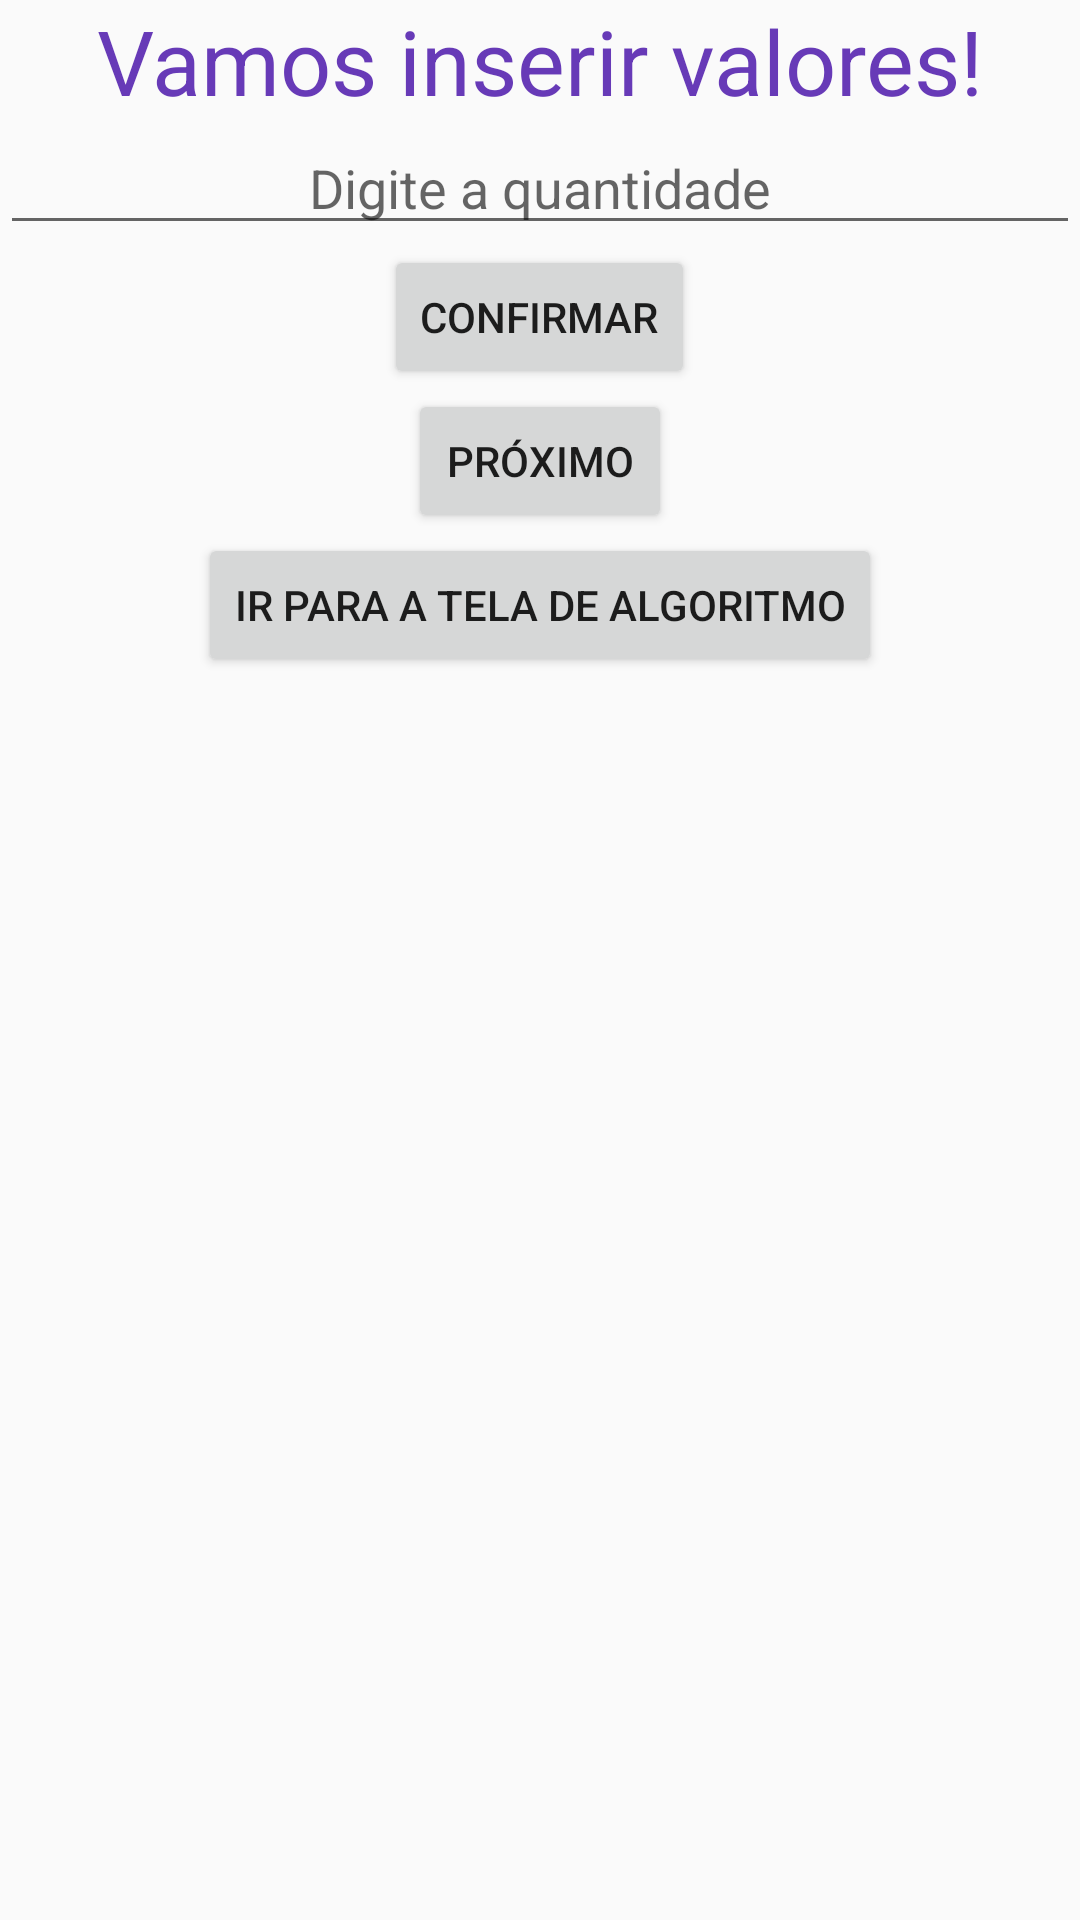

Produce the Android XML layout that renders to this screen, including the resource entries it uses.
<!-- AndroidManifest.xml: application theme AppTheme -->
<!-- res/layout/activity_tela_principal.xml -->
<?xml version="1.0" encoding="utf-8"?>
<LinearLayout xmlns:android="http://schemas.android.com/apk/res/android"
    xmlns:app="http://schemas.android.com/apk/res-auto"
    xmlns:tools="http://schemas.android.com/tools"
    android:layout_width="match_parent"
    android:orientation="vertical"
    android:layout_height="match_parent"
    tools:context=".TelaPrincipal">

    <TextView
        android:layout_width="match_parent"
        android:layout_height="wrap_content"
        android:gravity="center"
        android:textColor="@color/roxoclaro"
        android:textSize="30sp"
        android:text="@string/frase_inicio"
        android:id="@+id/id_textViewInicio" />

    <EditText
        android:layout_width="match_parent"
        android:layout_height="wrap_content"
        android:inputType="number"
        android:textColor="@color/roxoclaro"
        android:hint="@string/quantidade"
        android:textAlignment="center"
        android:id="@+id/idEdtView"
        />

    <Button
        android:layout_width="wrap_content"
        android:layout_height="wrap_content"
        android:text="@string/confirma"
        android:layout_gravity="center"
        android:id="@+id/idBotaoConfirma"/>

    <Button
        android:layout_width="wrap_content"
        android:layout_height="wrap_content"
        android:text="@string/continua"
        android:layout_gravity="center"
        android:id="@+id/idBotaoProximo"/>

    <Button
        android:layout_width="wrap_content"
        android:layout_height="wrap_content"
        android:text = "@string/telaAlgoritmo"
        android:layout_gravity="center"
        android:id="@+id/idBotaoAlgoritmo"/>

</LinearLayout>
<!-- resources referenced by this layout -->
<resources>
  <color name="roxoclaro">#673AB7</color>
  <string name="confirma">Confirmar</string>
  <string name="continua">Próximo</string>
  <string name="frase_inicio">Vamos inserir valores!</string>
  <string name="quantidade">Digite a quantidade</string>
  <string name="telaAlgoritmo">Ir para a tela de algoritmo</string>
  <style name="AppTheme" parent="Theme.AppCompat.Light.DarkActionBar">
          
          <item name="colorPrimary">@color/roxoclaro</item>
          <item name="colorPrimaryDark">@color/roxoescuro</item>
          <item name="colorAccent">@color/colorAccent</item>
      </style>
  <color name="roxoescuro">#512DA8</color>
  <color name="colorAccent">#512DA8</color>
</resources>
